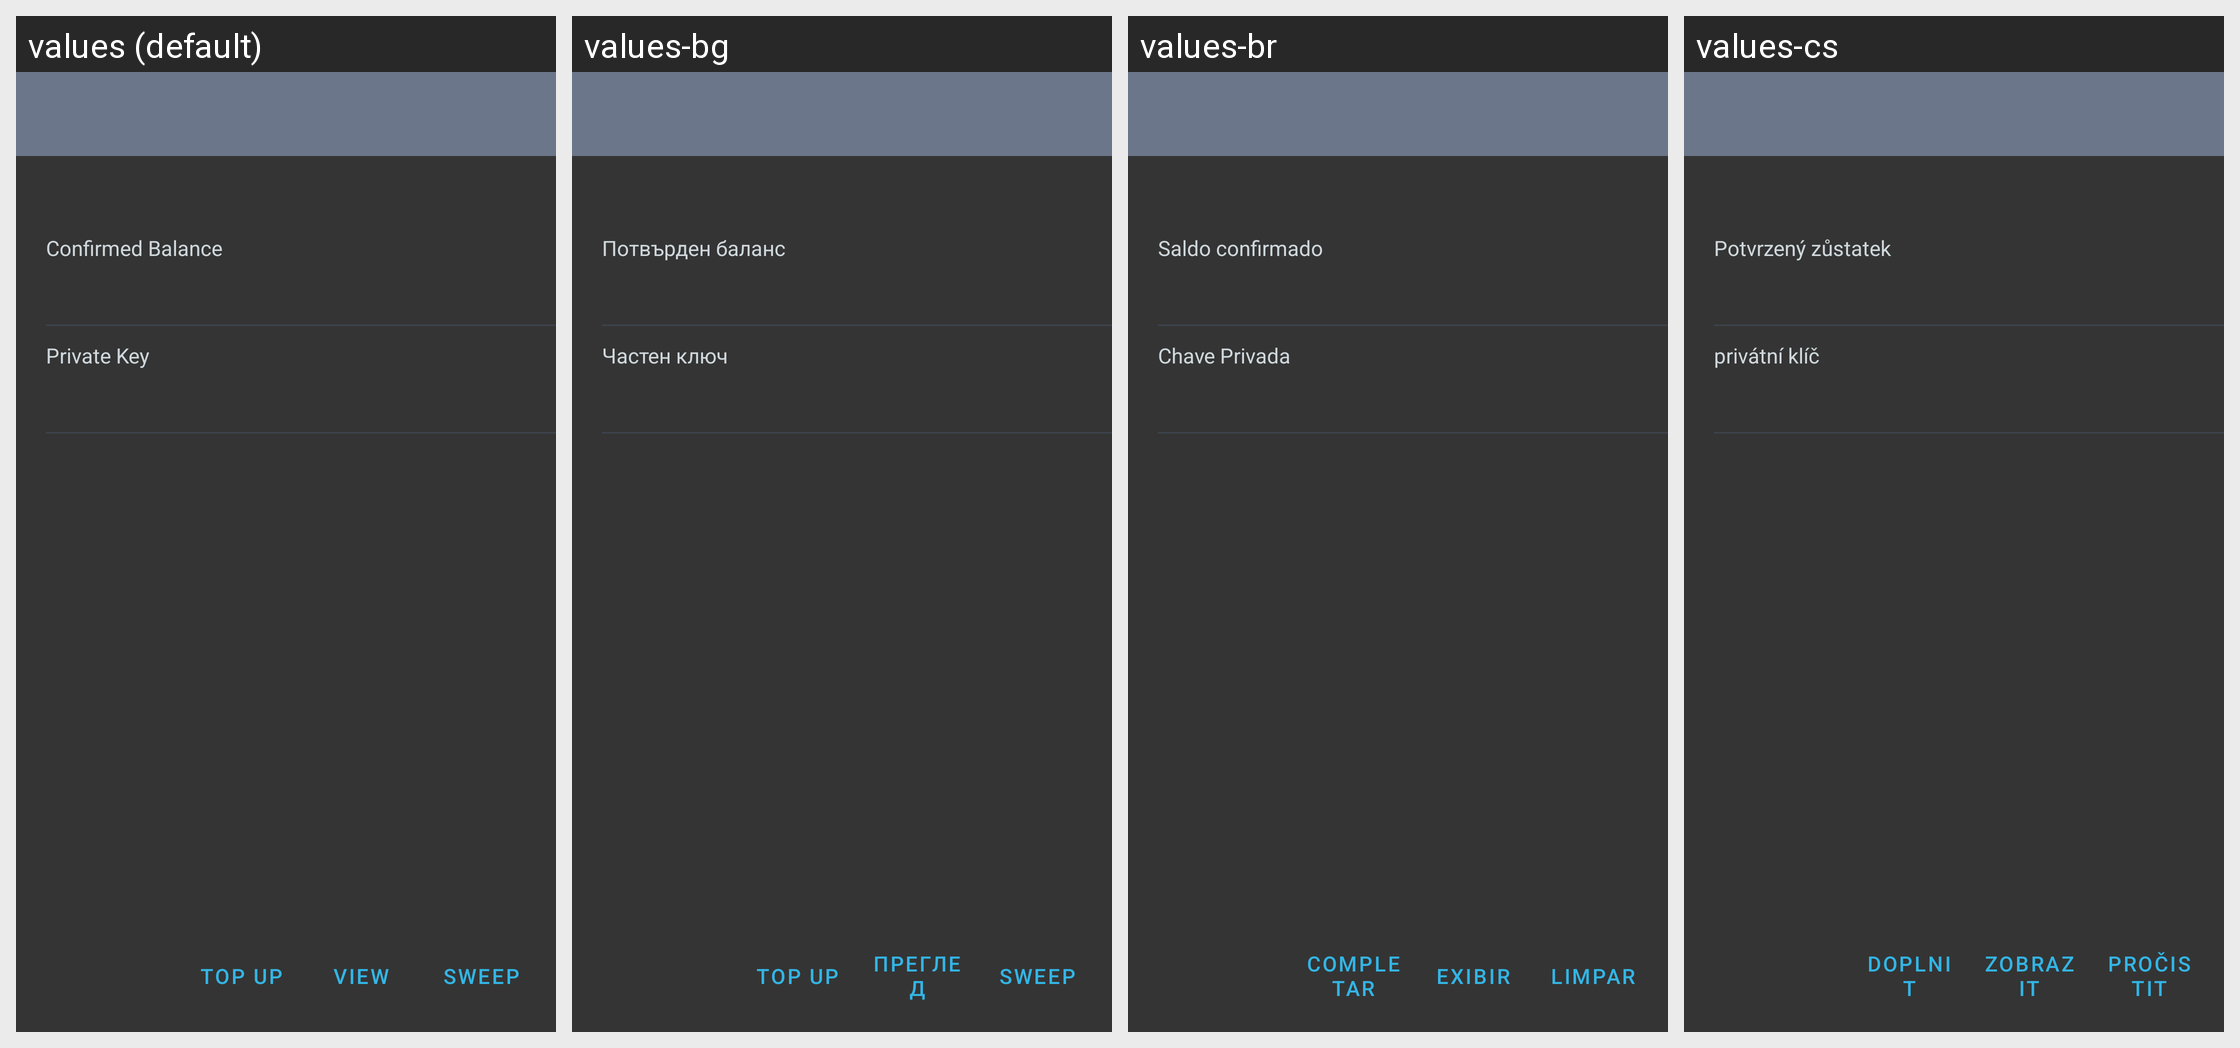

The Android screen above is rendered under several locales of the same app. Produce the string resources it draws, with the default and per-locale values.
Android screen res/layout/activity_opendime.xml rendered under 4 locales, left to right: values (default), values-bg, values-br, values-cs. Device: Nexus 5 (rendered at 1080×1920; each locale shown at half size, 540×960, under a caption strip naming it); theme Theme.Samourai.Material.
Other locales in the repository, not shown: values-cn, values-de, values-es, values-fr, values-hu, values-id, values-ir, values-it, values-my, values-nl, values-pt, values-pt-rBR, values-ru, values-sk, values-tr, values-zh-rCN.
Strings drawn on this screen, with the default value and each locale's value (text and hints the layout hard-codes, and strings that could not be matched under every locale, appear in the picture but are not listed):

opendime_confirmed_balance
  values: Confirmed Balance
  values-bg: Потвърден баланс
  values-br: Saldo confirmado
  values-cs: Potvrzený zůstatek

opendime_privkey
  values: Private Key
  values-bg: Частен ключ
  values-br: Chave Privada
  values-cs: privátní klíč

opendime_topup
  values: TOP UP
  values-bg: TOP UP
  values-br: COMPLETAR
  values-cs: DOPLNIT

opendime_view
  values: VIEW
  values-bg: ПРЕГЛЕД
  values-br: EXIBIR
  values-cs: ZOBRAZIT

opendime_sweep
  values: SWEEP
  values-bg: SWEEP
  values-br: LIMPAR
  values-cs: PROČISTIT
